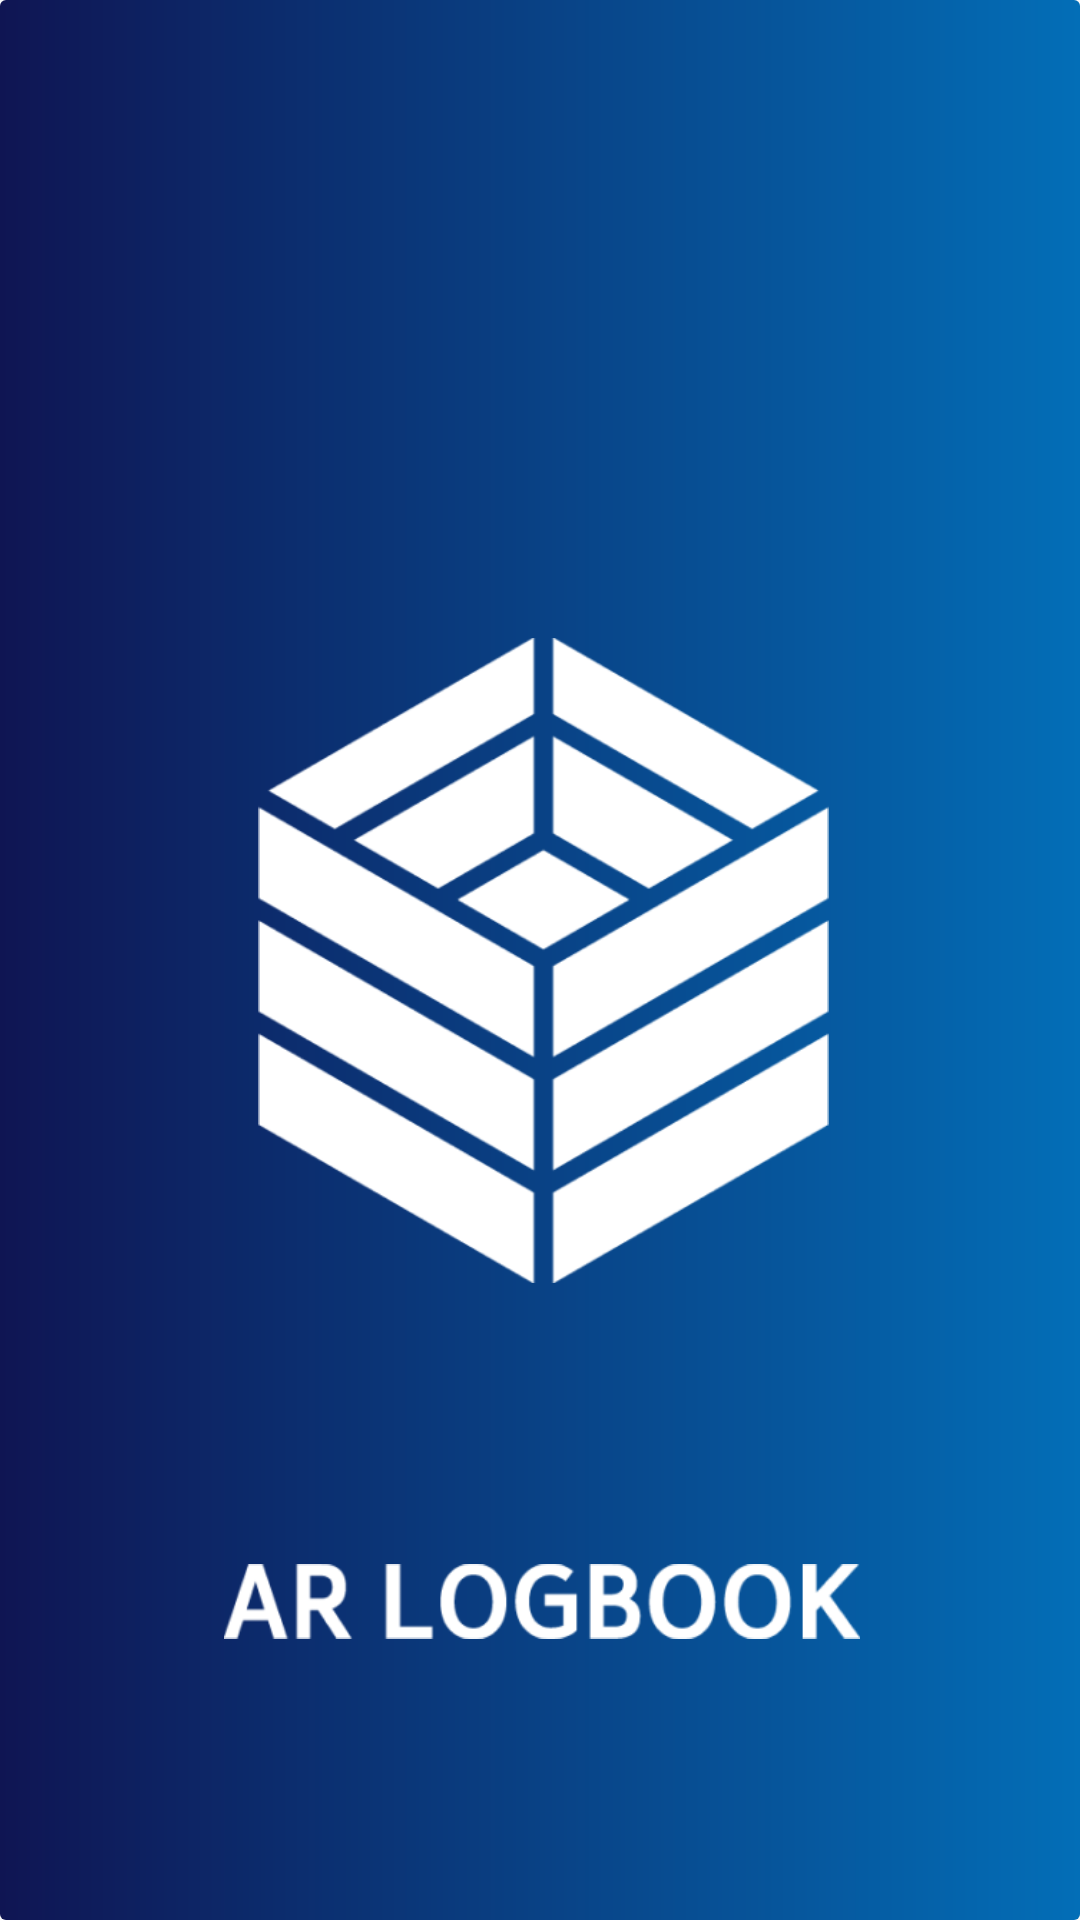

Write the Android layout XML for this screen, with the resource values it uses.
<!-- AndroidManifest.xml: application theme Theme.RealWear -->
<!-- res/layout/fragment_splash.xml -->
<?xml version="1.0" encoding="utf-8"?>
<androidx.constraintlayout.widget.ConstraintLayout xmlns:android="http://schemas.android.com/apk/res/android"
    xmlns:app="http://schemas.android.com/apk/res-auto"
    xmlns:tools="http://schemas.android.com/tools"
    android:layout_width="match_parent"
    android:layout_height="match_parent"
    android:background="@drawable/background_grd">

    <ImageView
        android:id="@+id/splash_iv_nameImageView"
        android:layout_width="212dp"
        android:layout_height="39dp"
        app:layout_constraintBottom_toBottomOf="parent"
        app:layout_constraintEnd_toEndOf="@+id/splash_iv_logoImageView"
        app:layout_constraintHorizontal_bias="0.0"
        app:layout_constraintStart_toStartOf="@+id/splash_iv_logoImageView"
        app:layout_constraintTop_toBottomOf="@+id/splash_iv_logoImageView"
        app:srcCompat="@drawable/logo_splash2" />

    <ImageView
        android:id="@+id/splash_iv_logoImageView"
        android:layout_width="213dp"
        android:layout_height="215dp"
        app:layout_constraintBottom_toBottomOf="parent"
        app:layout_constraintEnd_toEndOf="parent"
        app:layout_constraintHorizontal_bias="0.509"
        app:layout_constraintStart_toStartOf="parent"
        app:layout_constraintTop_toTopOf="parent"
        app:srcCompat="@drawable/logo_splash" />
</androidx.constraintlayout.widget.ConstraintLayout>
<!-- resources referenced by this layout -->
<resources>
  <!-- drawable background_grd (drawable-v24) -->
  <?xml version="1.0" encoding="utf-8"?>
  <shape xmlns:android="http://schemas.android.com/apk/res/android">
      <gradient
          android:startColor="#036EB7"
          android:centerColor="#0F1553"
          android:endColor="@color/white"
          android:angle="180"
          android:centerY="1"/>
      <corners android:radius="2dp"/>
  </shape>
  <!-- drawable logo_splash: png bitmap (drawable-v24, 35660 bytes) -->
  <!-- drawable logo_splash2: png bitmap (drawable-v24, 9194 bytes) -->
  <style name="Theme.RealWear" parent="Theme.AppCompat.Light.NoActionBar">
          
          <item name="colorPrimary">@color/purple_500</item>
          <item name="colorPrimaryVariant">@color/purple_700</item>
          <item name="colorOnPrimary">@color/white</item>
          
          <item name="colorSecondary">@color/teal_200</item>
          <item name="colorSecondaryVariant">@color/teal_700</item>
          <item name="colorOnSecondary">@color/black</item>
          
          <item name="android:statusBarColor" tools:targetApi="l">?attr/colorPrimaryVariant</item>
          
      </style>
  <color name="white">#FFFFFFFF</color>
  <color name="purple_500">#FF6200EE</color>
  <color name="purple_700">#FF3700B3</color>
  <color name="teal_200">#FF03DAC5</color>
  <color name="teal_700">#FF018786</color>
  <color name="black">#FF000000</color>
</resources>
